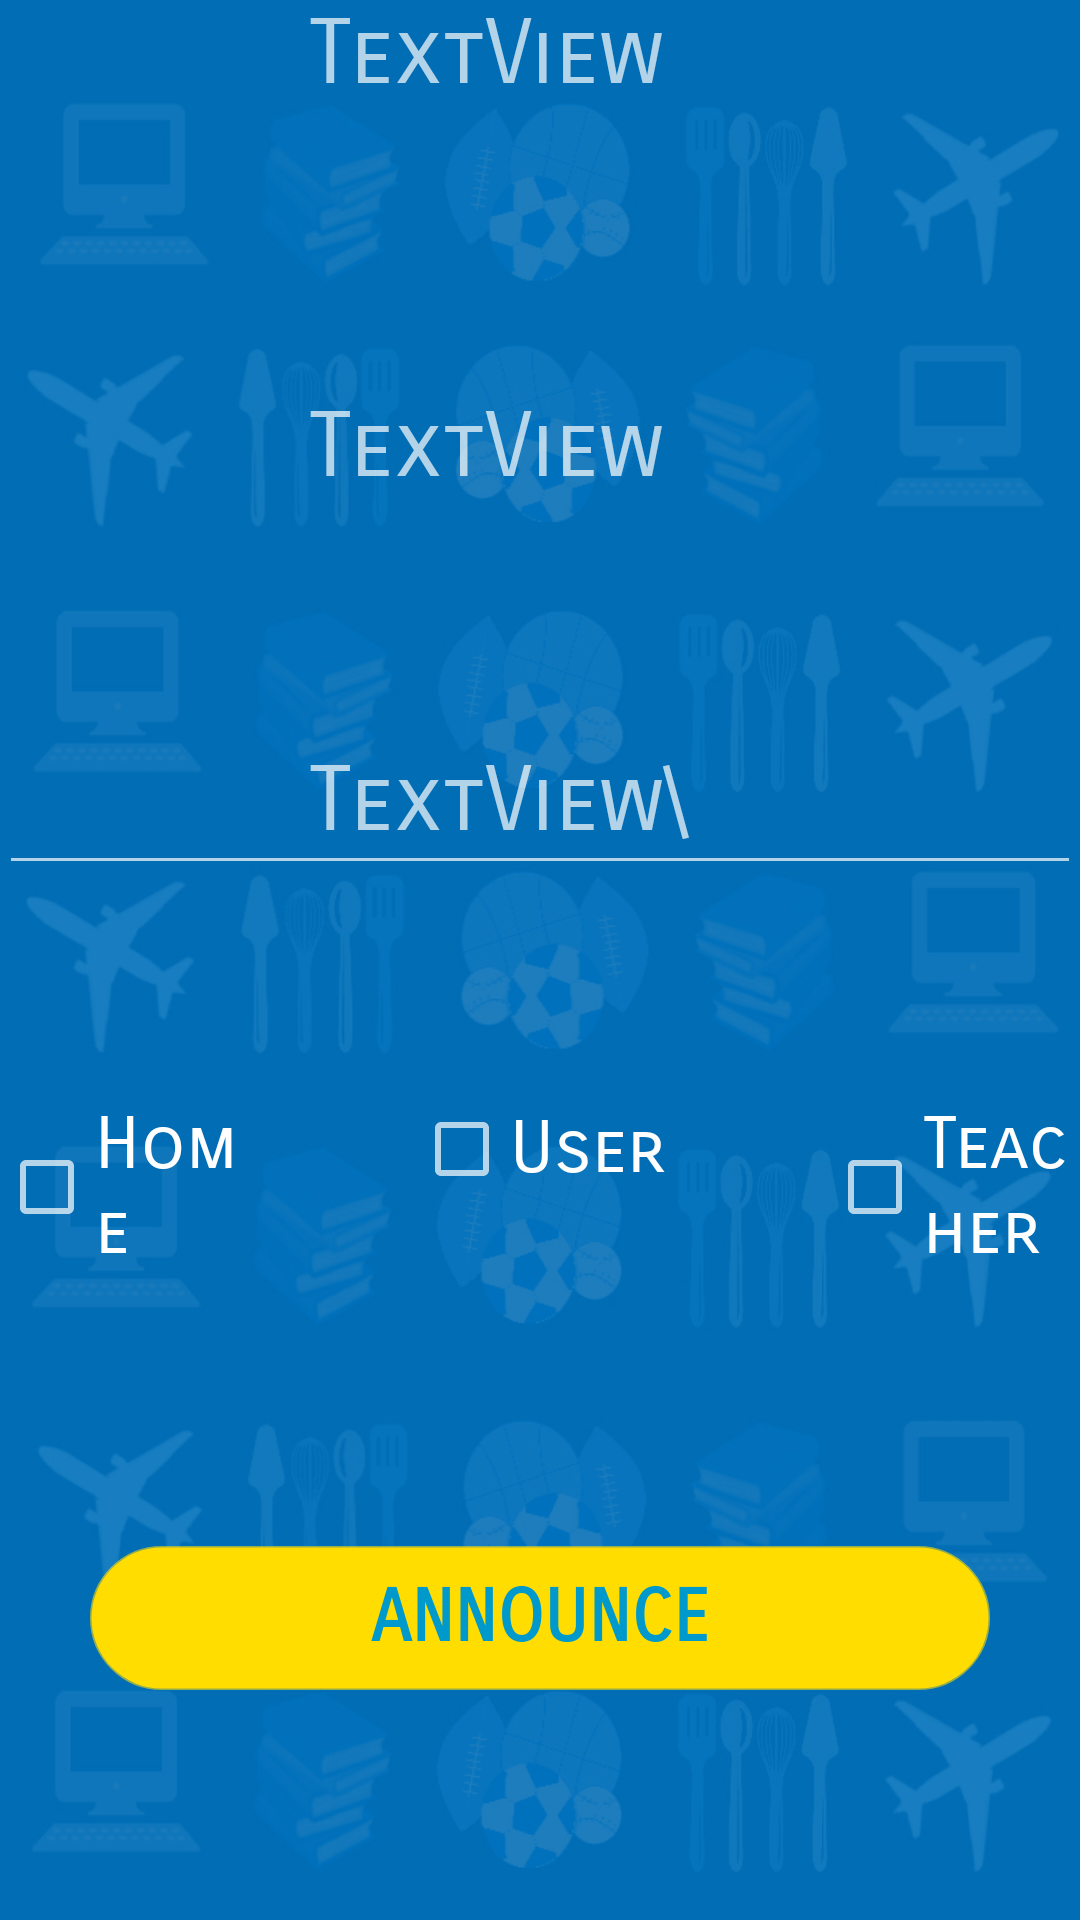

Android layout source for this screen:
<!-- AndroidManifest.xml: application theme Theme.AppCompat.NoActionBar -->
<!-- res/layout/activity_create_announcement.xml -->
<?xml version="1.0" encoding="utf-8"?>
<RelativeLayout xmlns:android="http://schemas.android.com/apk/res/android"
    xmlns:tools="http://schemas.android.com/tools"
    android:id="@+id/activity_create_announcement"
    android:layout_width="match_parent"
    android:layout_height="match_parent"
    android:paddingBottom="@dimen/activity_vertical_margin"
    android:paddingLeft="@dimen/activity_horizontal_margin"
    android:paddingRight="@dimen/activity_horizontal_margin"
    android:paddingTop="@dimen/activity_vertical_margin"
    tools:context="sti.lipa.dev.besti.CreateAnnouncement"
    android:background="@drawable/backg">

    <CheckBox
        android:text="User"
        android:layout_width="wrap_content"
        android:layout_height="wrap_content"
        android:id="@+id/astudents"
        android:layout_marginBottom="241dp"
        android:layout_alignParentBottom="true"
        android:layout_centerHorizontal="true"
        android:textSize="24sp"
        android:fontFamily="sans-serif-smallcaps" />

    <TextView
        android:text="TextView"
        android:layout_width="wrap_content"
        android:layout_height="wrap_content"
        android:layout_alignParentTop="true"
        android:layout_toStartOf="@+id/ateacher"
        android:id="@+id/txtguest"
        android:textSize="30sp"
        android:fontFamily="sans-serif-smallcaps" />

    <TextView
        android:text="TextView"
        android:layout_width="wrap_content"
        android:layout_height="wrap_content"
        android:layout_marginTop="95dp"
        android:id="@+id/txtuser"
        android:textSize="30sp"
        android:layout_below="@+id/txtguest"
        android:layout_alignStart="@+id/txtguest"
        android:fontFamily="sans-serif-smallcaps" />

    <TextView
        android:layout_width="wrap_content"
        android:layout_height="wrap_content"
        android:layout_marginTop="82dp"
        android:id="@+id/txtteacher"
        android:textSize="30sp"
        android:text="TextView\"
        android:layout_below="@+id/txtuser"
        android:layout_alignStart="@+id/txtuser"
        android:fontFamily="sans-serif-smallcaps" />

    <Button
        android:text="Announce"
        android:layout_width="300dp"
        android:layout_height="wrap_content"
        android:id="@+id/updateannounce"
        android:onClick="PostAnnouncement"
        android:layout_below="@+id/ateacher"
        android:layout_centerHorizontal="true"
        android:layout_marginTop="91dp"
        android:background="@drawable/btn"
        android:fontFamily="sans-serif-smallcaps"
        android:textColor="@android:color/holo_blue_dark"
        android:elevation="0dp"
        android:textSize="24sp"
        android:textStyle="normal|bold" />

    <CheckBox
        android:text="Home"
        android:layout_width="wrap_content"
        android:layout_height="wrap_content"
        android:id="@+id/ahome"
        android:textSize="24sp"
        android:fontFamily="sans-serif-smallcaps"
        android:layout_below="@+id/txtmessage"
        android:layout_toStartOf="@+id/txtteacher"
        android:layout_marginEnd="22dp" />

    <CheckBox
        android:text="Teacher"
        android:layout_width="wrap_content"
        android:layout_height="wrap_content"
        android:id="@+id/ateacher"
        android:textSize="24sp"
        android:fontFamily="sans-serif-smallcaps"
        android:layout_marginStart="54dp"
        android:layout_below="@+id/txtmessage"
        android:layout_toEndOf="@+id/astudents" />

    <EditText
        android:inputType="textMultiLine"
        android:ems="10"
        android:id="@+id/txtmessage"
        android:layout_width="700dp"
        android:layout_height="400dp"
        android:layout_above="@+id/astudents"
        android:layout_centerHorizontal="true"
        android:layout_marginBottom="72dp" />

</RelativeLayout>
<!-- resources referenced by this layout -->
<resources>
  <!-- drawable backg: jpg bitmap (drawable, 211588 bytes) -->
  <!-- drawable btn (drawable) -->
  <?xml version="1.0" encoding="utf-8"?>
  <selector xmlns:android="http://schemas.android.com/apk/res/android">
  <item >
      <shape android:shape="rectangle" >
          <corners android:radius="36dip"/>
          <stroke android:color="#94ffdd00" android:width="1dip"/>
          <gradient android:startColor="#ffdd00" android:endColor="#ffdd00" />
      </shape>
  </item>
      <item android:state_pressed="true">
          <shape android:shape="rectangle" >
              <corners android:radius="30dip"/>
              <stroke android:color="#49ffdd00" android:width="1dip"/>
      </shape>
      </item>
      <item android:state_focused="true">
          <shape android:shape="rectangle" >
              <corners android:radius="30dip"/>
              <stroke android:color="#62ffdd00" android:width="1dip"/>
              <solid android:color="#5fffdd00"/>
          </shape>
      </item>
  </selector>
</resources>
